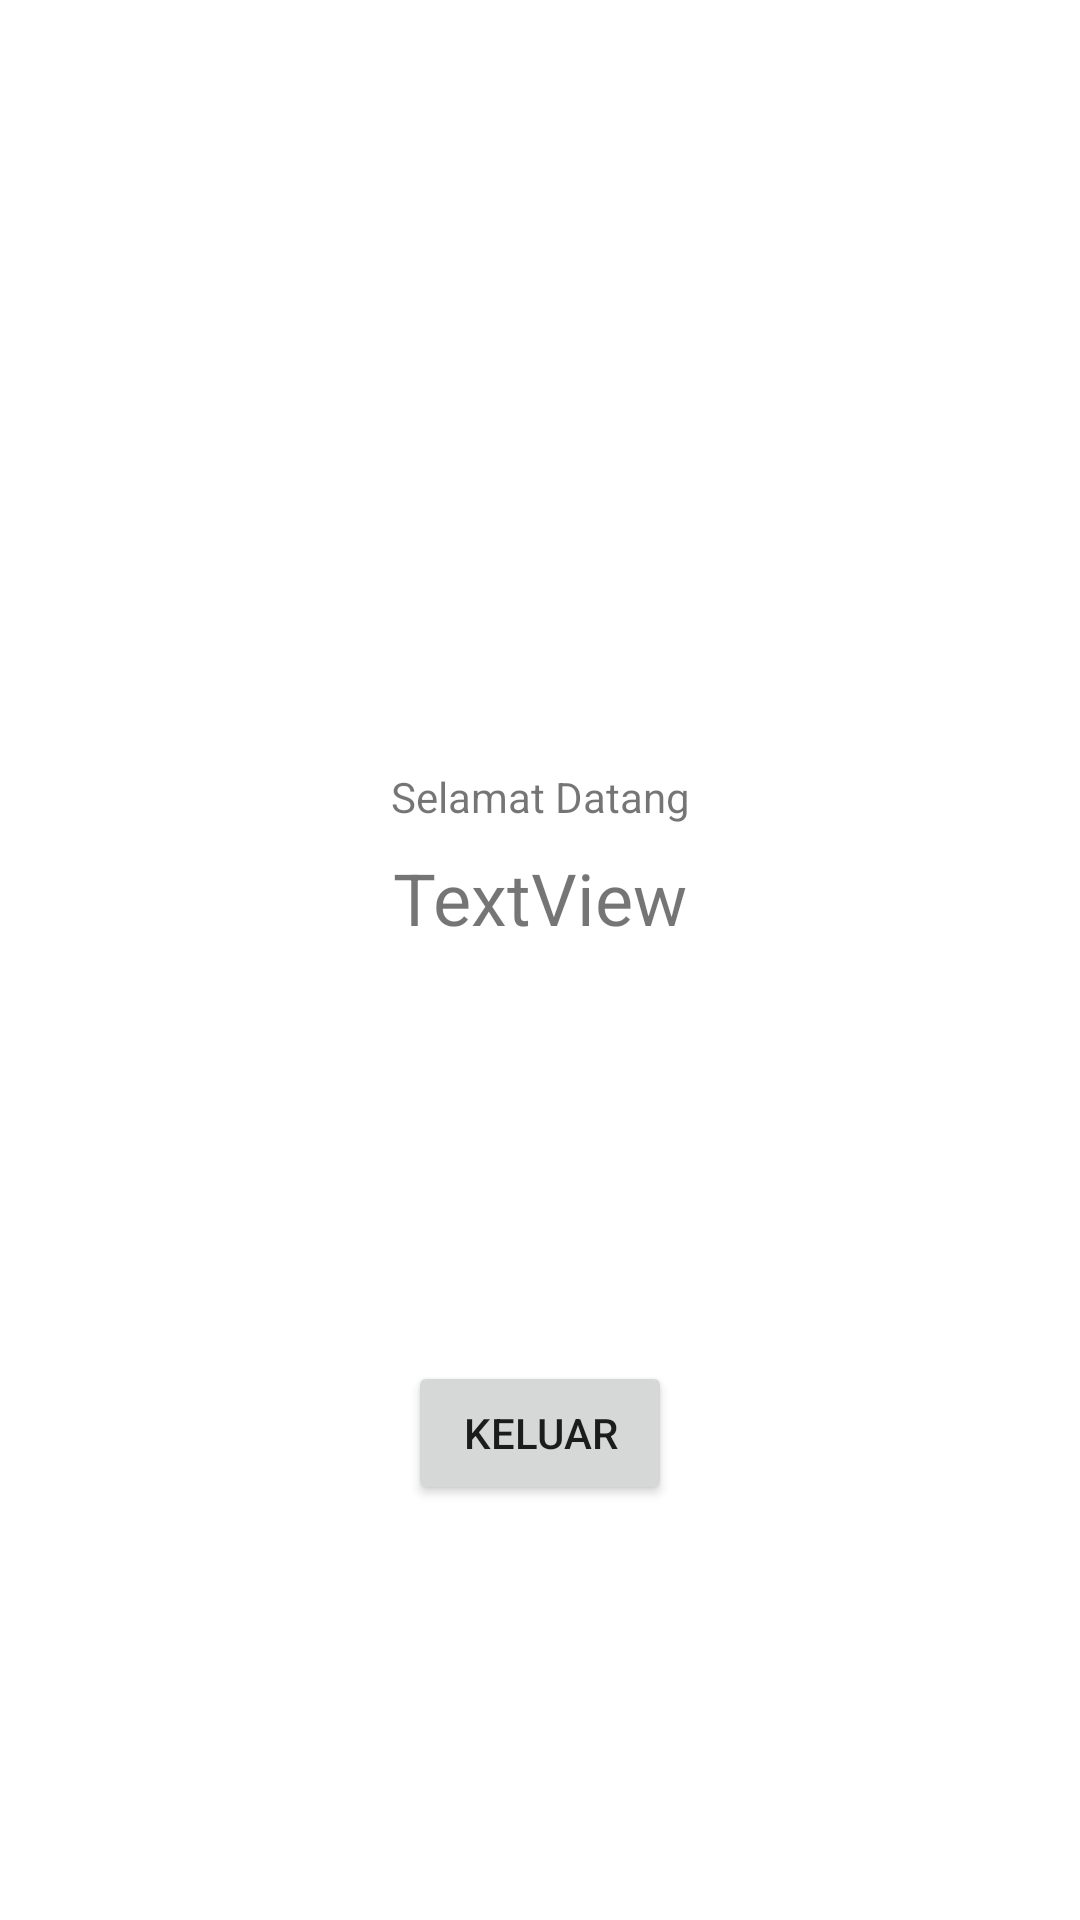

Produce the Android XML layout that renders to this screen, including the resource entries it uses.
<!-- AndroidManifest.xml: application theme Theme.StudyHive -->
<!-- res/layout/activity_landing_page.xml -->
<?xml version="1.0" encoding="utf-8"?>
<androidx.constraintlayout.widget.ConstraintLayout xmlns:android="http://schemas.android.com/apk/res/android"
    xmlns:app="http://schemas.android.com/apk/res-auto"
    xmlns:tools="http://schemas.android.com/tools"
    android:layout_width="match_parent"
    android:layout_height="match_parent"
    tools:context=".LandingPageActivity">

    <Button
        android:id="@+id/btnLogout"
        android:layout_width="wrap_content"
        android:layout_height="wrap_content"
        android:text="@string/menu_logout"
        app:layout_constraintBottom_toBottomOf="parent"
        app:layout_constraintEnd_toEndOf="parent"
        app:layout_constraintStart_toStartOf="parent"
        app:layout_constraintTop_toBottomOf="@+id/txtUsername" />

    <TextView
        android:id="@+id/textView"
        android:layout_width="wrap_content"
        android:layout_height="wrap_content"
        android:layout_marginTop="256dp"
        android:text="@string/welcome"
        app:layout_constraintEnd_toEndOf="parent"
        app:layout_constraintStart_toStartOf="parent"
        app:layout_constraintTop_toTopOf="parent" />

    <TextView
        android:id="@+id/txtUsername"
        android:layout_width="wrap_content"
        android:layout_height="wrap_content"
        android:layout_marginTop="8dp"
        android:text="TextView"
        android:textSize="24sp"
        app:layout_constraintEnd_toEndOf="parent"
        app:layout_constraintStart_toStartOf="parent"
        app:layout_constraintTop_toBottomOf="@+id/textView" />
</androidx.constraintlayout.widget.ConstraintLayout>
<!-- resources referenced by this layout -->
<resources>
  <string name="menu_logout">Keluar</string>
  <string name="welcome">Selamat Datang</string>
  <style name="Theme.StudyHive" parent="Theme.MaterialComponents.DayNight.DarkActionBar">
          
          <item name="colorPrimary">@color/purple_500</item>
          <item name="colorPrimaryVariant">@color/purple_700</item>
          <item name="colorOnPrimary">@color/white</item>
          
          <item name="colorSecondary">@color/teal_200</item>
          <item name="colorSecondaryVariant">@color/teal_700</item>
          <item name="colorOnSecondary">@color/black</item>
          
          <item name="android:statusBarColor">@color/purple_500</item>
          
          <item name="windowNoTitle">true</item>
          <item name="windowActionBar">false</item>
      </style>
  <color name="purple_500">#9C27B0</color>
  <color name="purple_700">#FF3700B3</color>
  <color name="white">#FFFFFFFF</color>
  <color name="teal_200">#FF03DAC5</color>
  <color name="teal_700">#FF018786</color>
  <color name="black">#FF000000</color>
</resources>
